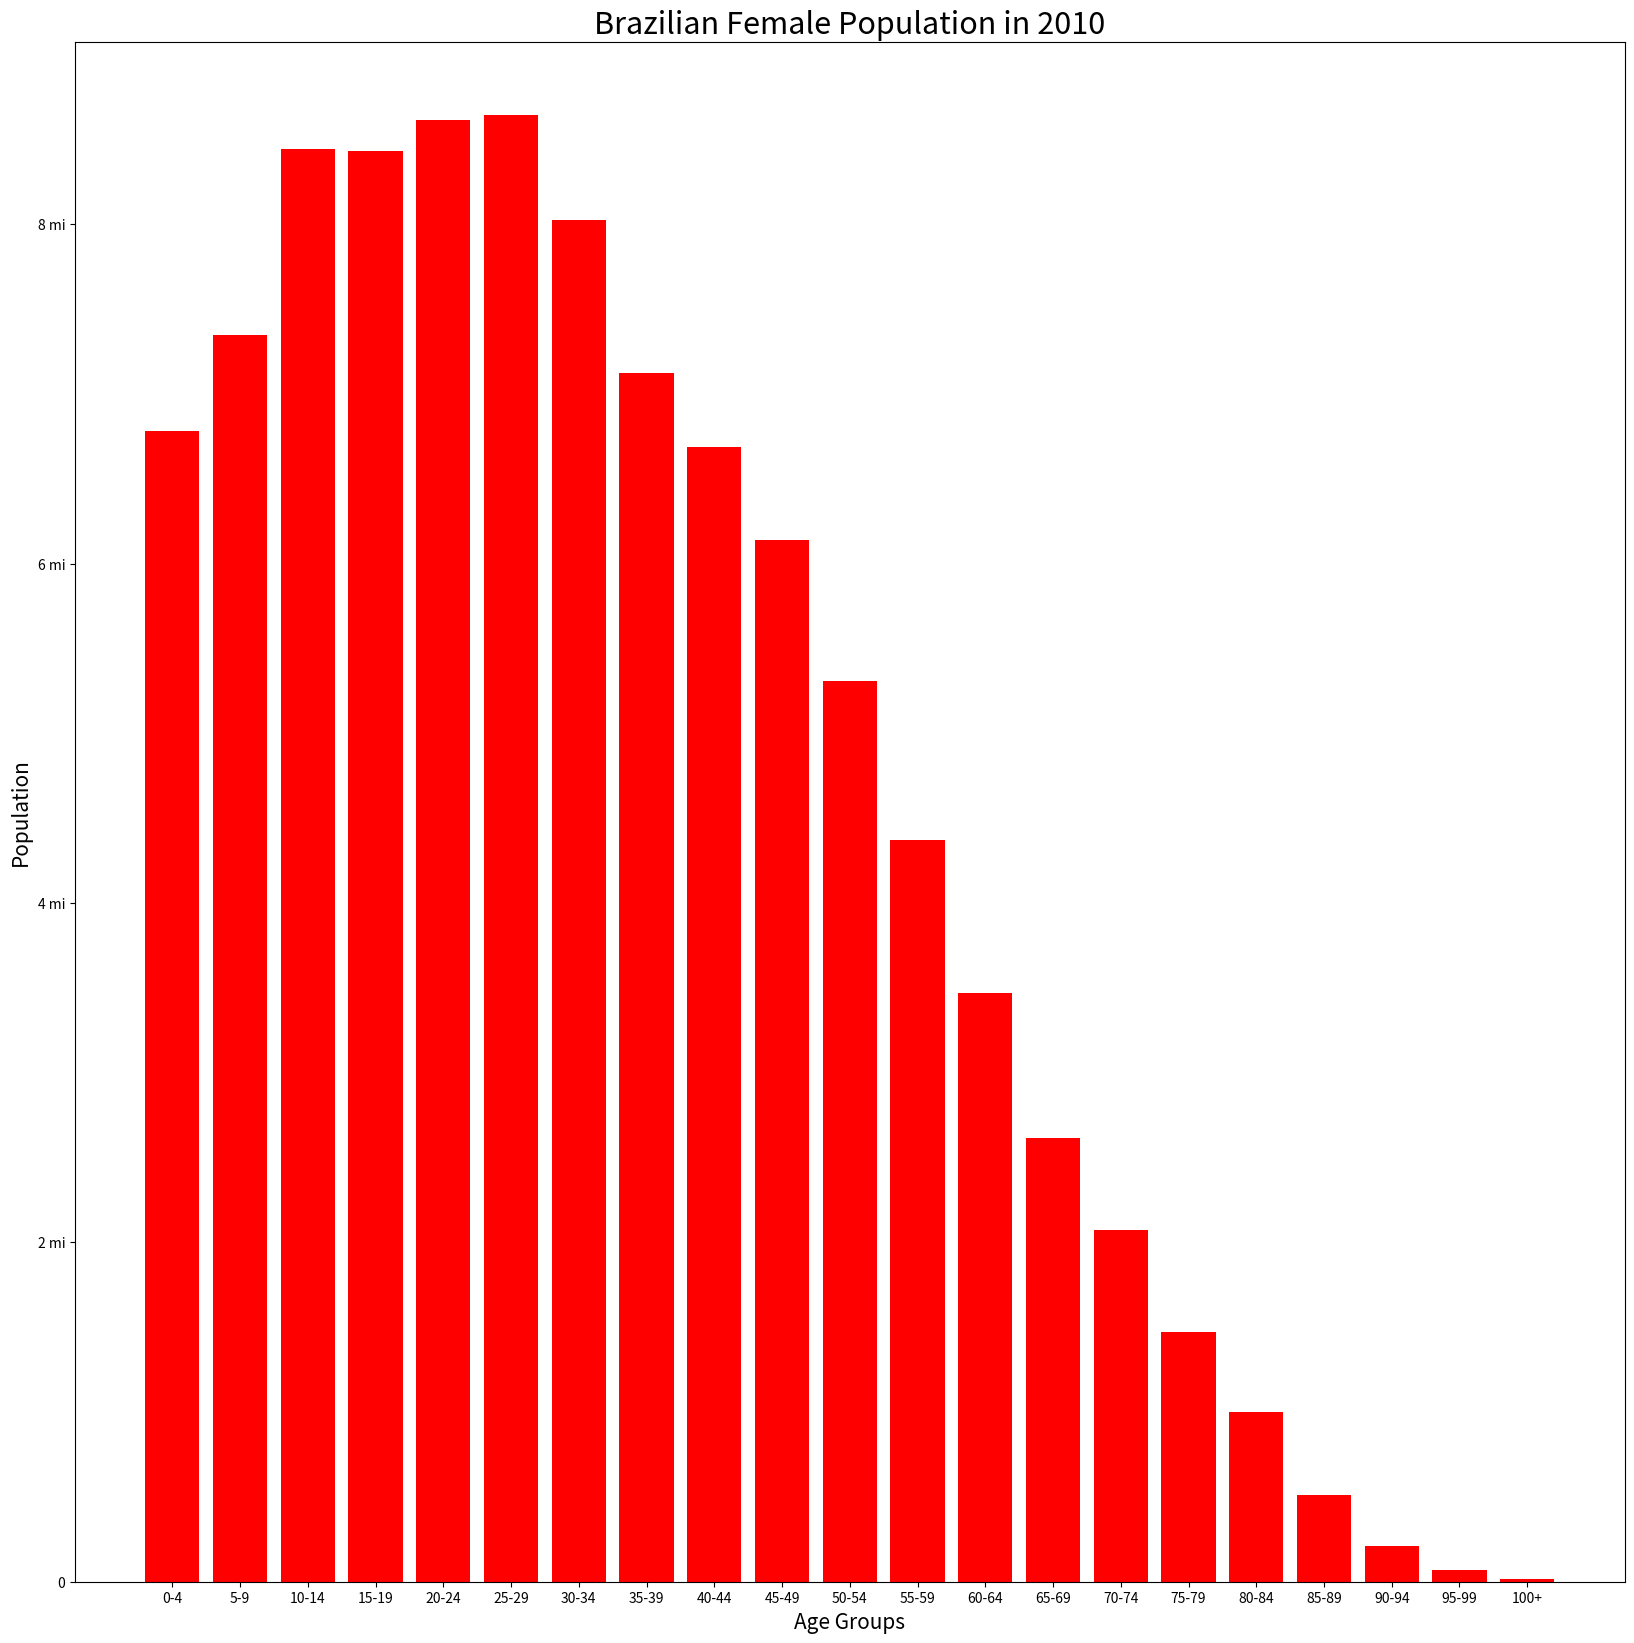

Reproduce this figure in Python.
#encoding: utf-8

import numpy as np
import matplotlib.pyplot as plt
#exercice 02

age=["0-4","5-9","10-14","15-19","20-24","25-29","30-34","35-39",\
     "40-44","45-49","50-54","55-59","60-64","65-69","70-74","75-79",\
     "80-84","85-89","90-94","95-99","100+"]
pop=np.array([6779171,7345231,8441348,8432004,8614963,8643419,\
             8026854,7121915,6688796,6141338,5305407,4373877,3468085,\
             2616745,2074264,1472930,998349,508724,211594,66806,16989])

plt.figure(figsize=(20, 20))
plt.title("Brazilian Female Population in 2010", fontsize=22)
plt.ylabel("Population", fontsize=15)
plt.yticks([ 0, 2000000, 4000000, 6000000, 8000000 ], \
           [ "0", "2 mi", "4 mi", "6 mi", "8 mi" ] )
plt.xlabel("Age Groups", fontsize=15)
plt.bar(age, pop, color="red")
plt.show()